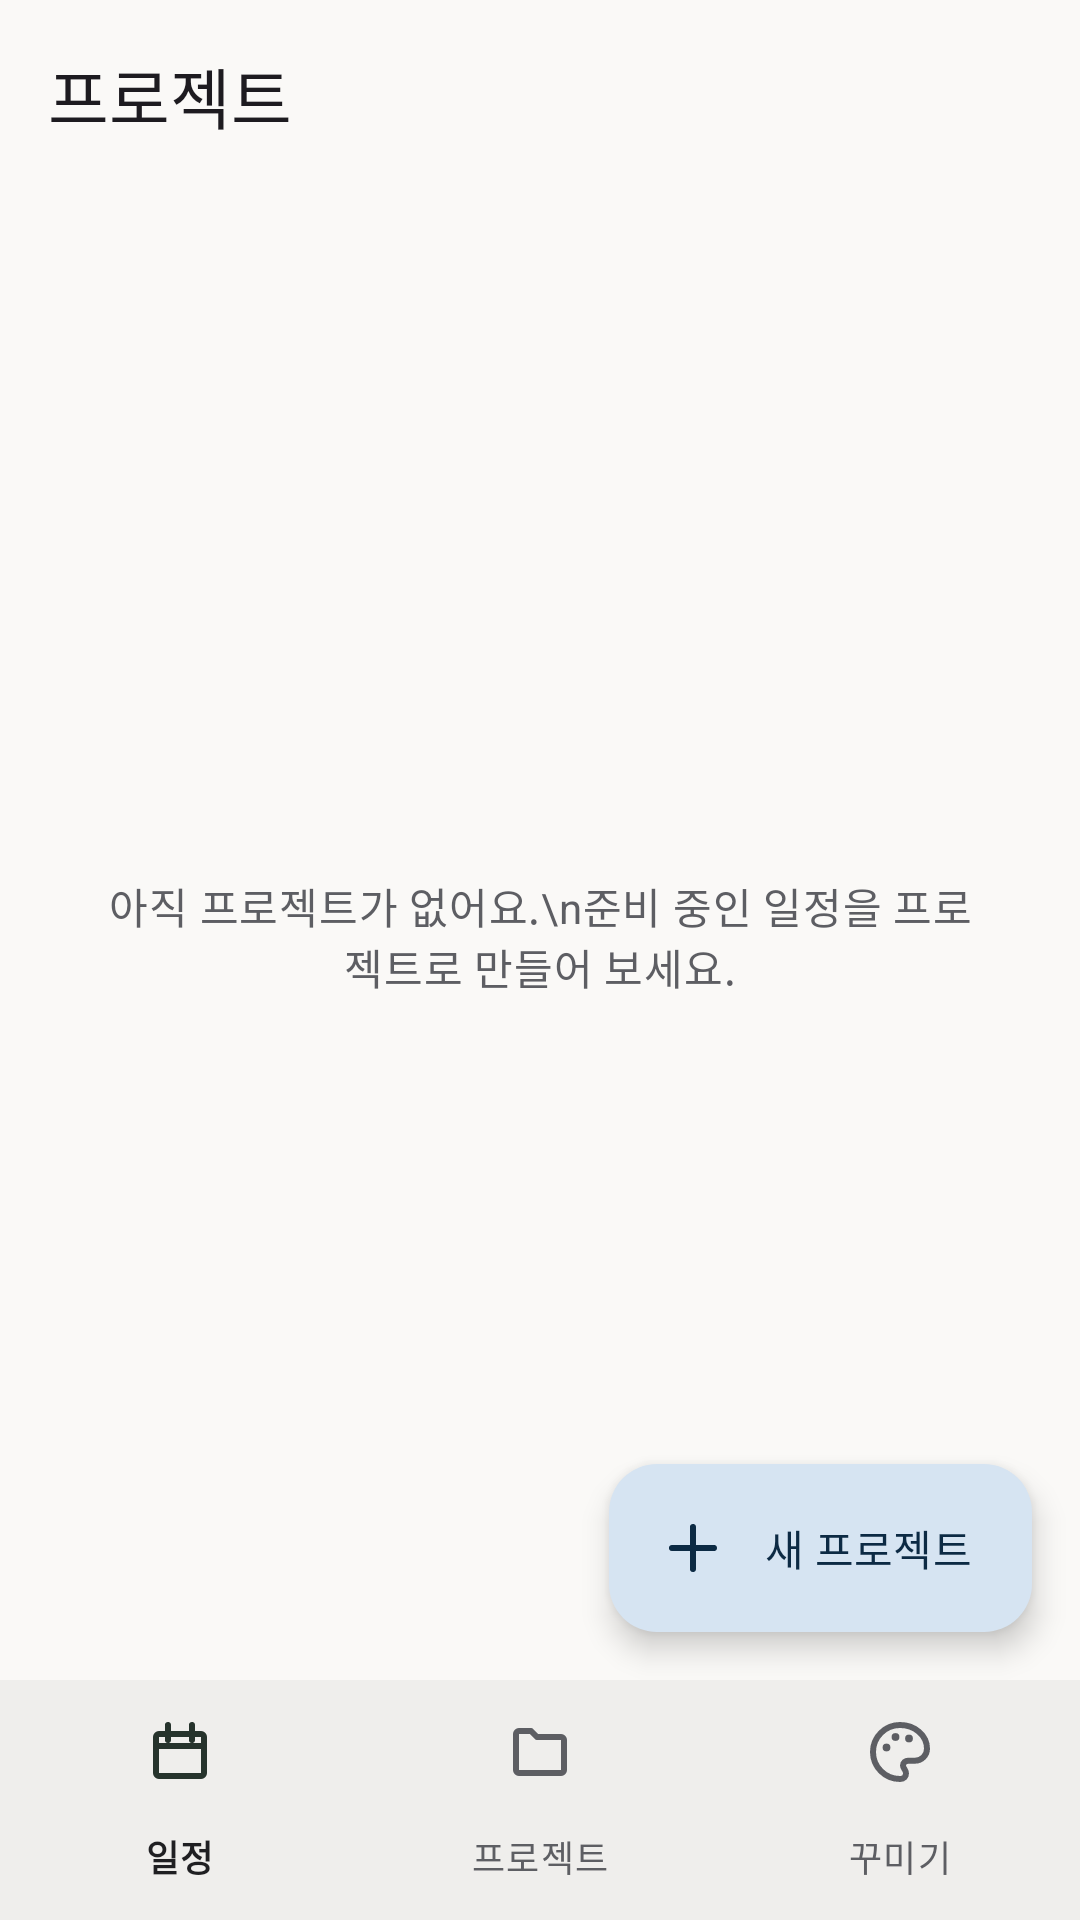

Here is an Android app screen rendered from its layout file. Give the layout XML and the strings, colors and styles it references.
<!-- AndroidManifest.xml: application theme AppTheme -->
<!-- res/layout/activity_projects.xml -->
<LinearLayout xmlns:android="http://schemas.android.com/apk/res/android"
    xmlns:app="http://schemas.android.com/apk/res-auto"
    android:layout_width="match_parent"
    android:layout_height="match_parent"
    android:background="?android:attr/colorBackground"
    android:orientation="vertical">

    <com.google.android.material.appbar.MaterialToolbar
        android:id="@+id/toolbar"
        android:layout_width="match_parent"
        android:layout_height="?attr/actionBarSize"
        android:background="?attr/colorSurface"
        app:title="프로젝트" />

    <FrameLayout
        android:layout_width="match_parent"
        android:layout_height="0dp"
        android:layout_weight="1">
        <ListView
            android:id="@+id/project_list"
            android:layout_width="match_parent"
            android:layout_height="match_parent"
            android:clipToPadding="false"
            android:divider="@null"
            android:dividerHeight="0dp"
            android:listSelector="@android:color/transparent"
            android:paddingTop="4dp"
            android:paddingBottom="96dp" />
        <TextView
            android:id="@+id/project_empty"
            android:layout_width="match_parent"
            android:layout_height="match_parent"
            android:gravity="center"
            android:padding="32dp"
            android:text="아직 프로젝트가 없어요.\n준비 중인 일정을 프로젝트로 만들어 보세요."
            android:textAppearance="?attr/textAppearanceBodyMedium"
            android:textColor="?attr/colorOnSurfaceVariant" />
        <com.google.android.material.floatingactionbutton.ExtendedFloatingActionButton
            android:id="@+id/fab_new_project"
            android:layout_width="wrap_content"
            android:layout_height="wrap_content"
            android:layout_gravity="bottom|end"
            android:layout_margin="16dp"
            android:text="새 프로젝트"
            app:icon="@drawable/ic_add" />
    </FrameLayout>

    <com.google.android.material.bottomnavigation.BottomNavigationView
        android:id="@+id/bottom_nav"
        android:layout_width="match_parent"
        android:layout_height="wrap_content"
        app:menu="@menu/bottom_nav" />
</LinearLayout>
<!-- resources referenced by this layout -->
<resources>
  <!-- drawable ic_add (drawable) -->
  <vector xmlns:android="http://schemas.android.com/apk/res/android"
      android:width="24dp" android:height="24dp" android:viewportWidth="24" android:viewportHeight="24">
      <path android:strokeColor="#FF000000" android:strokeWidth="2" android:strokeLineCap="round" android:strokeLineJoin="round" android:fillColor="#00000000" android:pathData="M12,5v14M5,12h14" />
  </vector>
  <style name="AppTheme" parent="android:Theme.Material.Light.DarkActionBar">
          <item name="android:colorPrimary">@color/accent</item>
          <item name="android:colorPrimaryDark">@color/accent_dark</item>
          <item name="android:colorAccent">@color/accent</item>
      </style>
  <color name="accent">#5B6CF0</color>
  <color name="accent_dark">#3F4CC0</color>
</resources>
